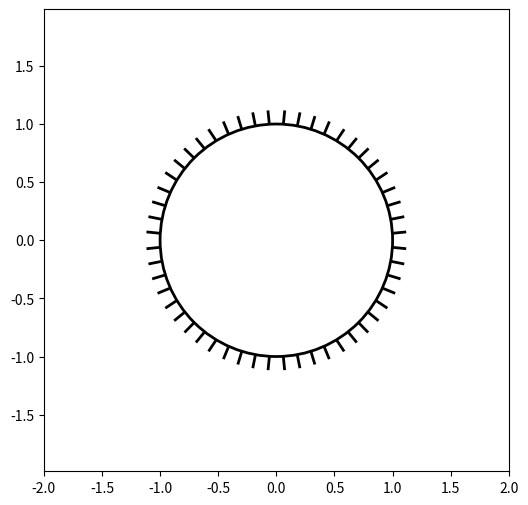
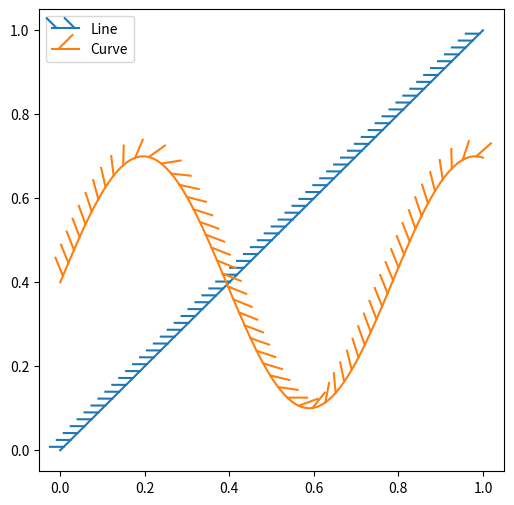
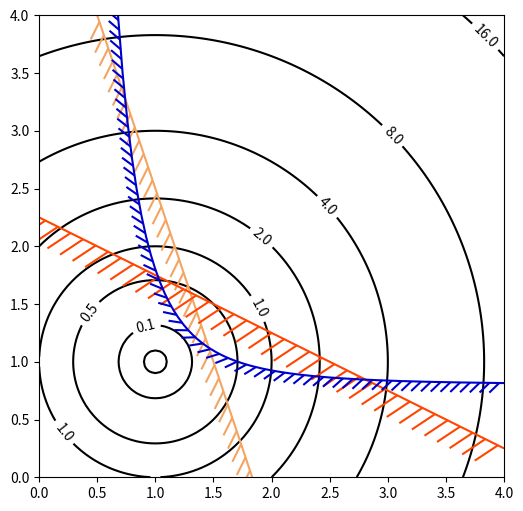

The matplotlib source for these figures, in order:
"""
=======================
TickedStroke patheffect
=======================

Matplotlib's :mod:`.patheffects` can be used to alter the way paths
are drawn at a low enough level that they can affect almost anything.

The :doc:`patheffects guide</tutorials/advanced/patheffects_guide>`
details the use of patheffects.

The `~matplotlib.patheffects.TickedStroke` patheffect illustrated here
draws a path with a ticked style.  The spacing, length, and angle of
ticks can be controlled.

See also the :doc:`contour demo example
</gallery/lines_bars_and_markers/lines_with_ticks_demo>`.

See also the :doc:`contours in optimization example
</gallery/images_contours_and_fields/contours_in_optimization_demo>`.
"""

###############################################################################
# Applying TickedStroke to paths
# ==============================
import matplotlib.patches as patches
from matplotlib.path import Path
import numpy as np
import matplotlib.pyplot as plt
import matplotlib.patheffects as patheffects

fig, ax = plt.subplots(figsize=(6, 6))
path = Path.unit_circle()
patch = patches.PathPatch(
    path,
    facecolor="none",
    lw=2,
    path_effects=[patheffects.withTickedStroke(angle=-90, spacing=10, length=1)],
)

ax.add_patch(patch)
ax.axis("equal")
ax.set_xlim(-2, 2)
ax.set_ylim(-2, 2)

plt.show()

###############################################################################
# Applying TickedStroke to lines
# ==============================
fig, ax = plt.subplots(figsize=(6, 6))
ax.plot(
    [0, 1],
    [0, 1],
    label="Line",
    path_effects=[patheffects.withTickedStroke(spacing=7, angle=135)],
)

nx = 101
x = np.linspace(0.0, 1.0, nx)
y = 0.3 * np.sin(x * 8) + 0.4
ax.plot(x, y, label="Curve", path_effects=[patheffects.withTickedStroke()])

ax.legend()

plt.show()

###############################################################################
# Applying TickedStroke to contour plots
# ======================================
#
# Contour plot with objective and constraints.
# Curves generated by contour to represent a typical constraint in an
# optimization problem should be plotted with angles between zero and
# 180 degrees.
fig, ax = plt.subplots(figsize=(6, 6))

nx = 101
ny = 105

# Set up survey vectors
xvec = np.linspace(0.001, 4.0, nx)
yvec = np.linspace(0.001, 4.0, ny)

# Set up survey matrices.  Design disk loading and gear ratio.
x1, x2 = np.meshgrid(xvec, yvec)

# Evaluate some stuff to plot
obj = x1 ** 2 + x2 ** 2 - 2 * x1 - 2 * x2 + 2
g1 = -(3 * x1 + x2 - 5.5)
g2 = -(x1 + 2 * x2 - 4.5)
g3 = 0.8 + x1 ** -3 - x2

cntr = ax.contour(x1, x2, obj, [0.01, 0.1, 0.5, 1, 2, 4, 8, 16], colors="black")
ax.clabel(cntr, fmt="%2.1f", use_clabeltext=True)

cg1 = ax.contour(x1, x2, g1, [0], colors="sandybrown")
plt.setp(cg1.collections, path_effects=[patheffects.withTickedStroke(angle=135)])

cg2 = ax.contour(x1, x2, g2, [0], colors="orangered")
plt.setp(
    cg2.collections, path_effects=[patheffects.withTickedStroke(angle=60, length=2)]
)

cg3 = ax.contour(x1, x2, g3, [0], colors="mediumblue")
plt.setp(cg3.collections, path_effects=[patheffects.withTickedStroke(spacing=7)])

ax.set_xlim(0, 4)
ax.set_ylim(0, 4)

plt.show()
